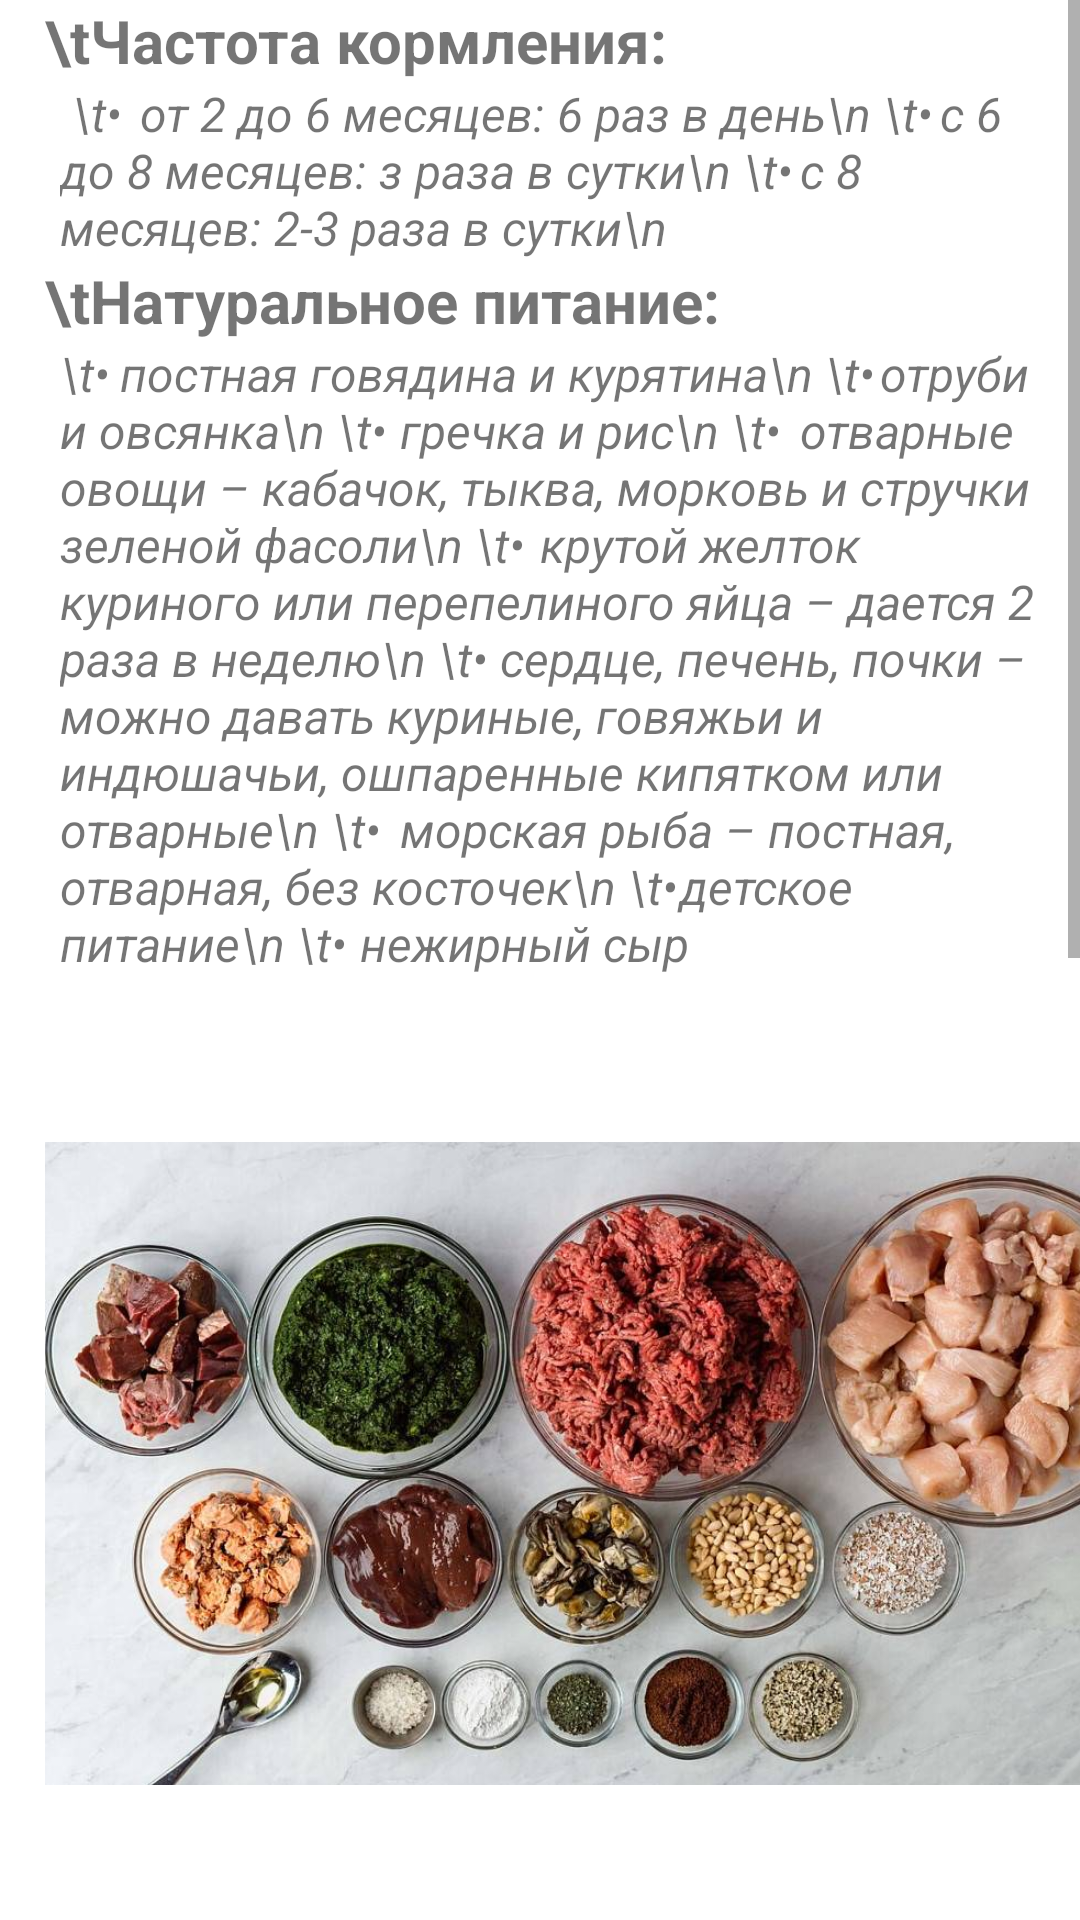

Write the Android layout XML for this screen, with the resource values it uses.
<!-- AndroidManifest.xml: application theme Theme.Barsik -->
<!-- res/layout/activity_nutrition.xml -->
<?xml version="1.0" encoding="utf-8"?>

<ScrollView xmlns:android="http://schemas.android.com/apk/res/android"
    xmlns:app="http://schemas.android.com/apk/res-auto"
    xmlns:tools="http://schemas.android.com/tools"
    android:layout_width="match_parent"
    android:layout_height="match_parent">
    <LinearLayout
        android:layout_width="match_parent"
        android:layout_height="match_parent"
        android:orientation="vertical"
    tools:context=".NutritionActivity">
    <TextView
        android:layout_width="match_parent"
        android:layout_height="wrap_content"
        android:layout_marginLeft="15dp"
        android:layout_marginRight="15dp"
        android:textSize="20dp"
        android:textStyle="bold"
        android:text="\tЧастота кормления:"/>
    <TextView
        android:layout_width="match_parent"
        android:layout_height="wrap_content"
        android:layout_marginLeft="20dp"
        android:layout_marginRight="15dp"
        android:textSize="16dp"
        android:textStyle="italic"
        android:text="
\t•	от 2 до 6 месяцев: 6 раз в день\n
\t•	с 6 до 8 месяцев: з раза в сутки\n
\t•	с 8 месяцев: 2-3 раза в сутки\n
"/>
    <TextView
        android:layout_width="match_parent"
        android:layout_height="wrap_content"
        android:layout_marginLeft="15dp"
        android:layout_marginRight="15dp"
        android:textSize="20dp"
        android:text="\tНатуральное питание:"
        android:textStyle="bold"/>
    <TextView
        android:layout_width="match_parent"
        android:layout_height="wrap_content"
        android:layout_marginLeft="20dp"
        android:layout_marginRight="15dp"
        android:textSize="16dp"
        android:textStyle="italic"
        android:text="\t•	постная говядина и курятина\n
\t•	отруби и овсянка\n
\t•	гречка и рис\n
\t•	отварные овощи – кабачок, тыква, морковь и стручки зеленой фасоли\n
\t•	крутой желток куриного или перепелиного яйца – дается 2 раза в неделю\n
\t•	сердце, печень, почки – можно давать куриные, говяжьи и индюшачьи, ошпаренные кипятком или отварные\n
\t•	морская рыба – постная, отварная, без косточек\n
\t•	детское питание\n
\t•	нежирный сыр
"/>
    <ImageView
        android:layout_width="375dp"
        android:layout_height="325dp"
        android:src="@drawable/eat"
        android:layout_marginLeft="15dp"
        />
        <TextView
            android:layout_width="match_parent"
            android:layout_height="wrap_content"
            android:layout_marginLeft="15dp"
            android:layout_marginRight="15dp"
            android:textSize="20dp"
            android:textStyle="bold"
            android:text="\tНормы кормления:"/>
        <TextView
            android:layout_width="match_parent"
            android:layout_height="wrap_content"
            android:layout_marginLeft="20dp"
            android:layout_marginRight="15dp"
            android:textSize="16dp"
            android:textStyle="italic"
            android:text="Нормы кормления натуральным кормом"/>
        <ImageView
            android:layout_width="375dp"
            android:layout_height="180dp"
            android:src="@drawable/eat1"
            android:layout_marginLeft="15dp"
            />
        <TextView
            android:layout_width="match_parent"
            android:layout_height="wrap_content"
            android:layout_marginLeft="20dp"
            android:layout_marginRight="15dp"
            android:textSize="16dp"
            android:textStyle="italic"
            android:text="Нормы кормления сухим кормом"/>
        <ImageView
            android:layout_width="375dp"
            android:layout_height="180dp"
            android:src="@drawable/eat2"
            android:layout_marginLeft="15dp"
            />
        <TextView
            android:layout_width="match_parent"
            android:layout_height="wrap_content"
            android:layout_marginLeft="20dp"
            android:layout_marginRight="15dp"
            android:textSize="16dp"
            android:textStyle="italic"
            android:text="Нормы кормления влажным кормом"/>
        <ImageView
            android:layout_width="375dp"
            android:layout_height="180dp"
            android:src="@drawable/eat3"
            android:layout_marginLeft="15dp"
            />
    </LinearLayout>
</ScrollView>
<!-- resources referenced by this layout -->
<resources>
  <!-- drawable eat: jpeg bitmap (drawable, 113476 bytes) -->
  <!-- drawable eat1: png bitmap (drawable-v24, 68422 bytes) -->
  <!-- drawable eat2: png bitmap (drawable-v24, 59822 bytes) -->
  <!-- drawable eat3: png bitmap (drawable-v24, 67634 bytes) -->
  <style name="Theme.Barsik" parent="@style/Theme.MaterialComponents.DayNight.DarkActionBar">
          
          <item name="colorPrimary">@color/bright_pink</item>
          <item name="colorPrimaryVariant">@color/pink</item>
          <item name="colorOnPrimary">@color/dark_pink</item>
          
          <item name="colorSecondary">@color/dark_purple</item>
          <item name="colorSecondaryVariant">@color/teal_700</item>
          <item name="colorOnSecondary">@color/purple</item>
          
          <item name="android:statusBarColor" tools:targetApi="l">?attr/colorPrimaryVariant</item>
          
      </style>
  <color name="bright_pink">#C76574</color>
  <color name="pink">#B57281</color>
  <color name="dark_pink">#FFD1DC</color>
  <color name="dark_purple">#7F4870</color>
  <color name="teal_700">#FF018786</color>
  <color name="purple">#BA7FA2</color>
</resources>
